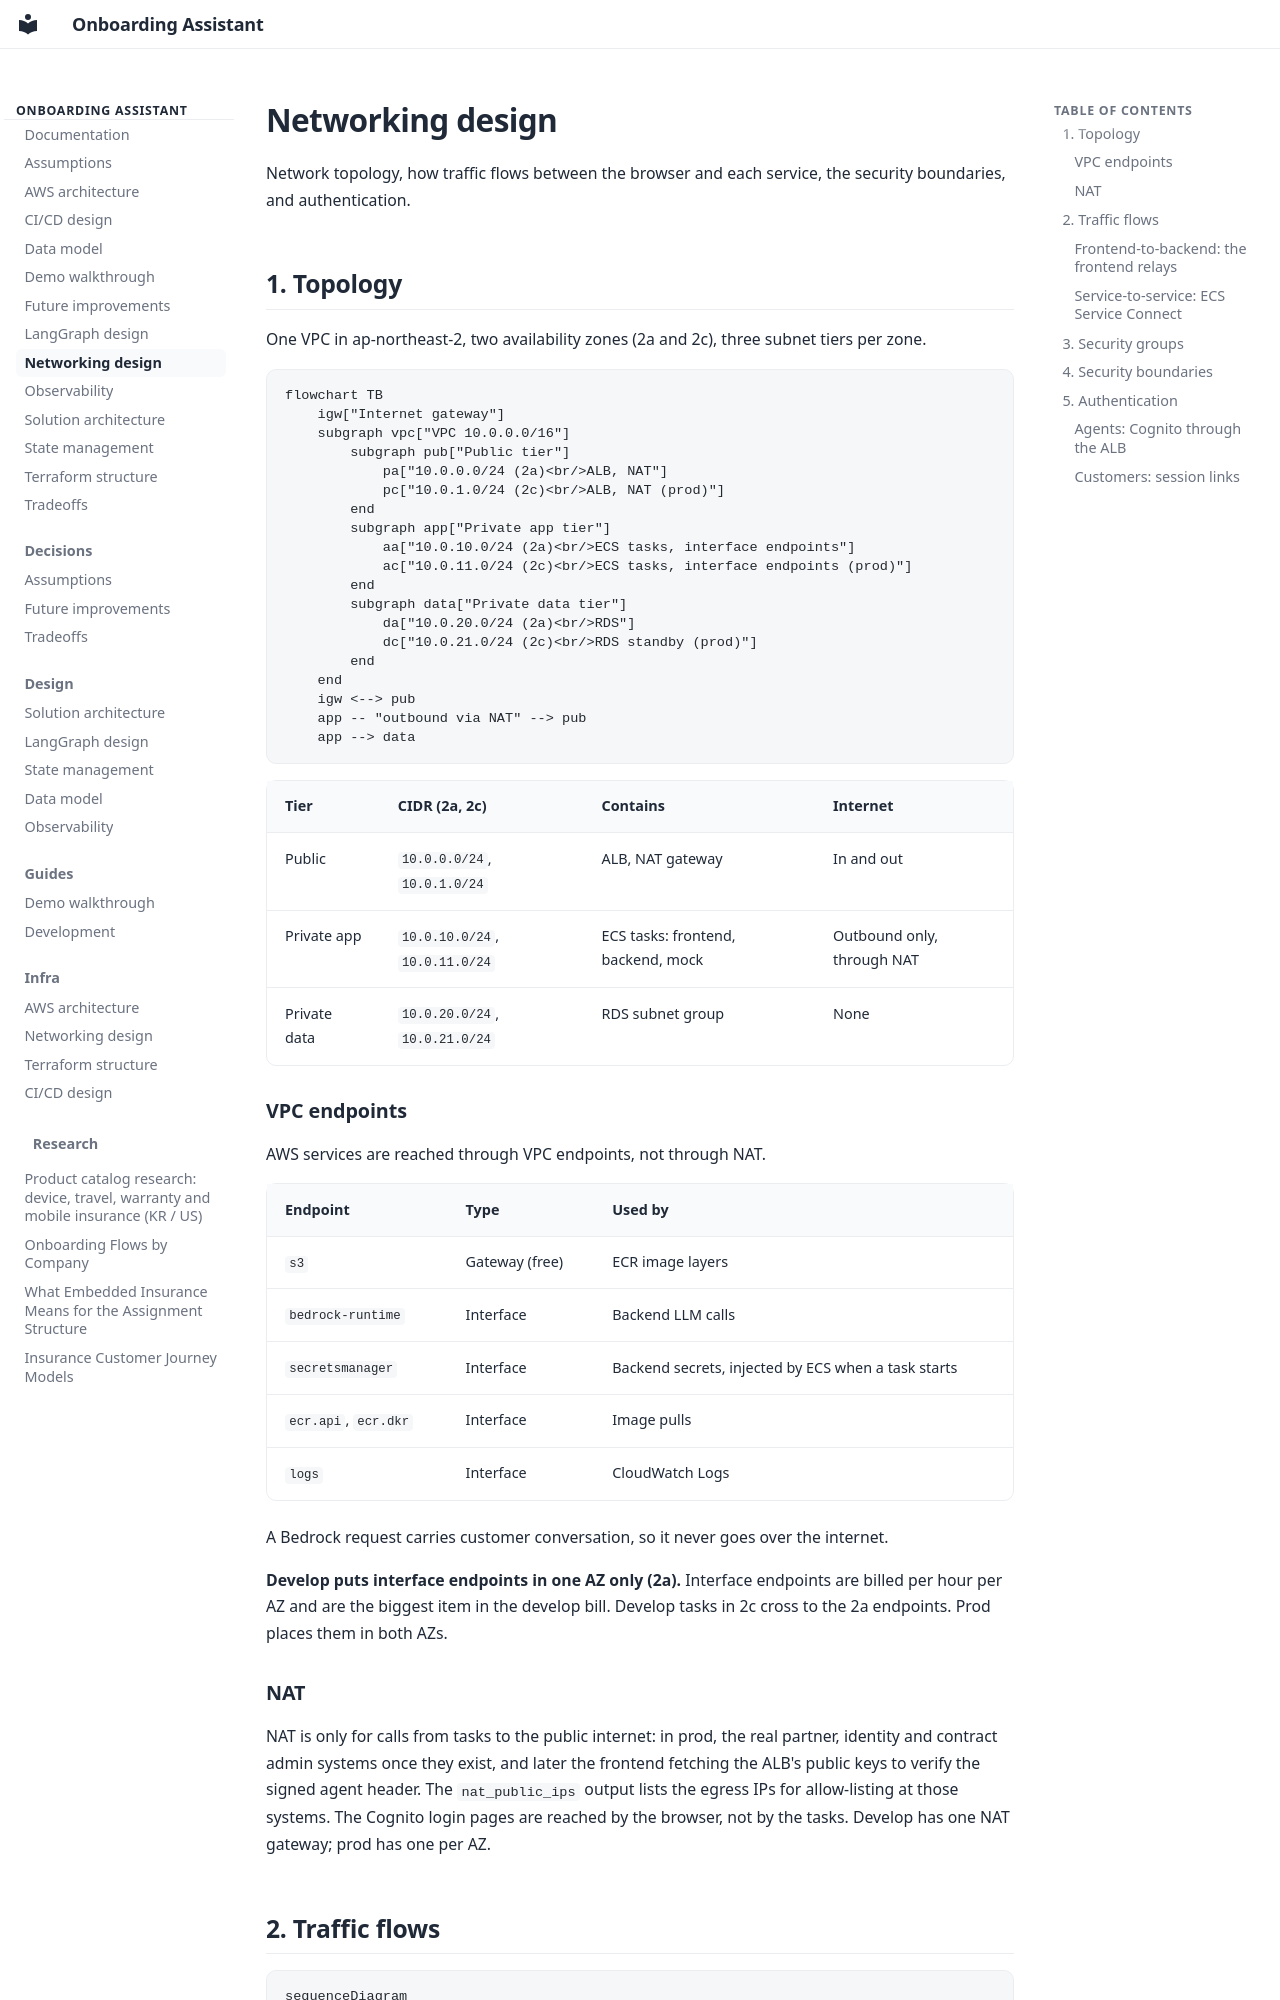

repository: pjh4993/insurance-onboarding-assistant · page: networking/index.html · generator: mkdocs

# Networking design

Network topology, how traffic flows between the browser and each service, the security boundaries, and
authentication.

## 1. Topology

One VPC in ap-northeast-2, two availability zones (2a and 2c), three subnet tiers per zone.

```mermaid
flowchart TB
    igw["Internet gateway"]
    subgraph vpc["VPC 10.0.0.0/16"]
        subgraph pub["Public tier"]
            pa["10.0.0.0/24 (2a)<br/>ALB, NAT"]
            pc["10.0.1.0/24 (2c)<br/>ALB, NAT (prod)"]
        end
        subgraph app["Private app tier"]
            aa["10.0.10.0/24 (2a)<br/>ECS tasks, interface endpoints"]
            ac["10.0.11.0/24 (2c)<br/>ECS tasks, interface endpoints (prod)"]
        end
        subgraph data["Private data tier"]
            da["10.0.20.0/24 (2a)<br/>RDS"]
            dc["10.0.21.0/24 (2c)<br/>RDS standby (prod)"]
        end
    end
    igw <--> pub
    app -- "outbound via NAT" --> pub
    app --> data
```

| Tier | CIDR (2a, 2c) | Contains | Internet |
|---|---|---|---|
| Public | `10.0.0.0/24`, `10.0.1.0/24` | ALB, NAT gateway | In and out |
| Private app | `10.0.10.0/24`, `10.0.11.0/24` | ECS tasks: frontend, backend, mock | Outbound only, through NAT |
| Private data | `10.0.20.0/24`, `10.0.21.0/24` | RDS subnet group | None |

### VPC endpoints

AWS services are reached through VPC endpoints, not through NAT.

| Endpoint | Type | Used by |
|---|---|---|
| `s3` | Gateway (free) | ECR image layers |
| `bedrock-runtime` | Interface | Backend LLM calls |
| `secretsmanager` | Interface | Backend secrets, injected by ECS when a task starts |
| `ecr.api`, `ecr.dkr` | Interface | Image pulls |
| `logs` | Interface | CloudWatch Logs |

A Bedrock request carries customer conversation, so it never goes over the internet.

**Develop puts interface endpoints in one AZ only (2a).** Interface endpoints are billed per hour per AZ and
are the biggest item in the develop bill. Develop tasks in 2c cross to the 2a endpoints. Prod places them in both
AZs.

### NAT

NAT is only for calls from tasks to the public internet: in prod, the real partner, identity and contract admin
systems once they exist, and later the frontend fetching the ALB's public keys to verify the signed agent header.
The `nat_public_ips` output lists the egress IPs for allow-listing at those systems. The Cognito login pages are
reached by the browser, not by the tasks. Develop has one NAT gateway; prod has one per AZ.
